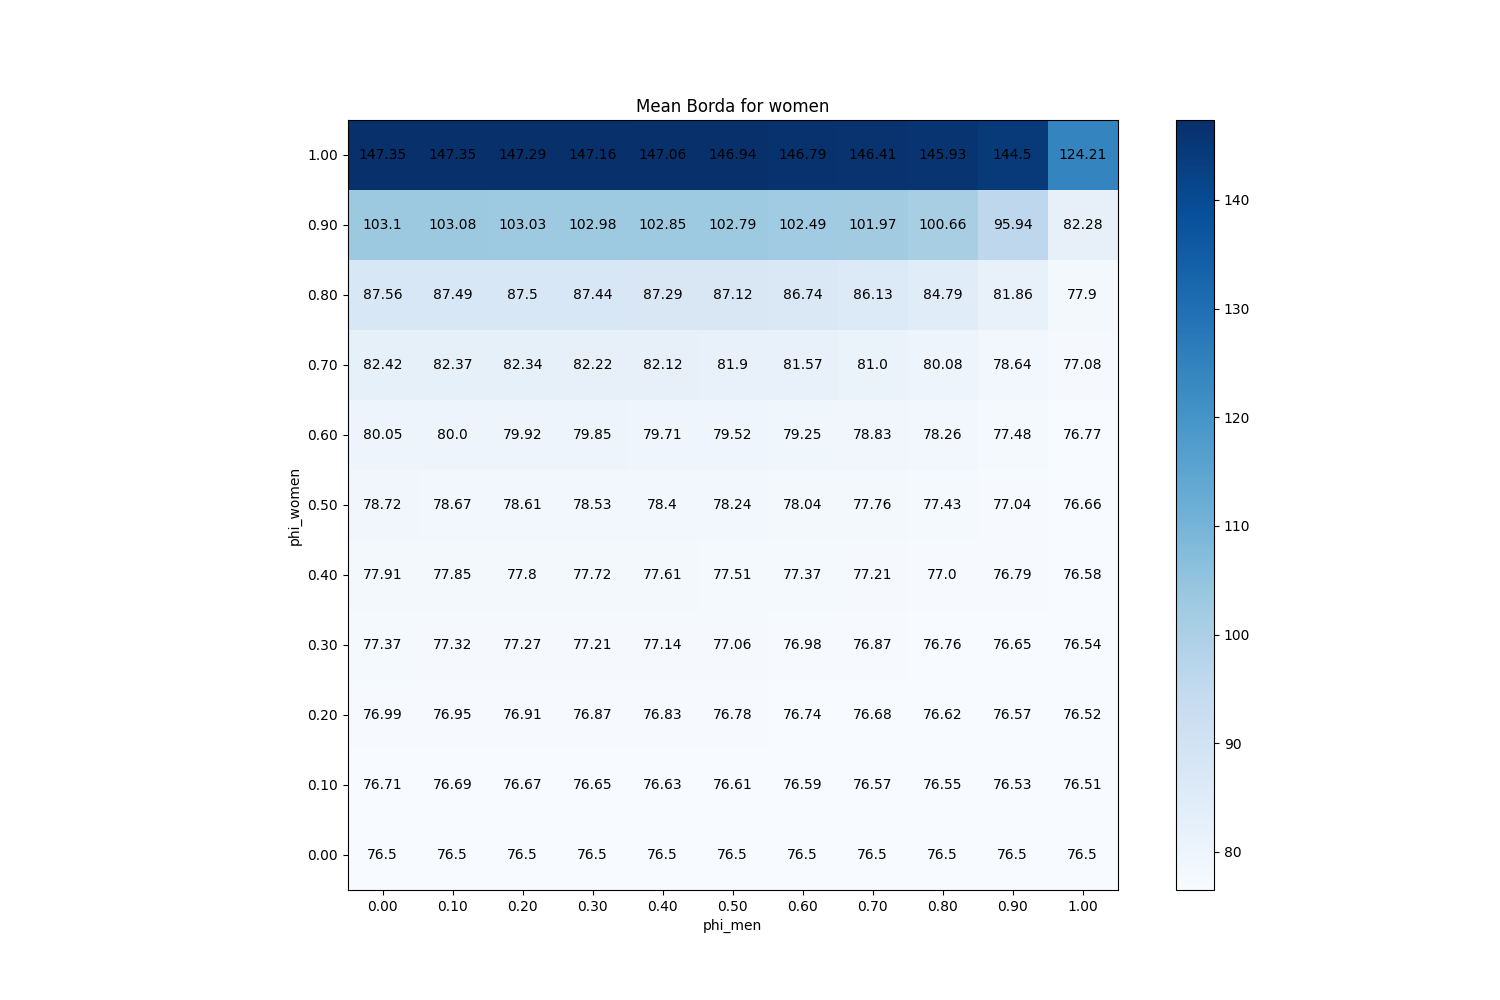

The table this chart was drawn from, first rows:
phi_men, phi_women
(0.0, 0.0), 76.5
(0.1, 0.0), 76.5
(0.2, 0.0), 76.5
(0.3, 0.0), 76.5
(0.4, 0.0), 76.5
(0.5, 0.0), 76.5
(0.6, 0.0), 76.5
(0.7, 0.0), 76.5
(0.8, 0.0), 76.5
(0.9, 0.0), 76.5
(1.0, 0.0), 76.5
(0.0, 0.1), 76.71
(0.1, 0.1), 76.69
(0.2, 0.1), 76.67
(0.3, 0.1), 76.65
(0.4, 0.1), 76.63
(0.5, 0.1), 76.61
(0.6, 0.1), 76.59
(0.7, 0.1), 76.57
(0.8, 0.1), 76.55
(0.9, 0.1), 76.53
(1.0, 0.1), 76.51
(0.0, 0.2), 76.99
(0.1, 0.2), 76.95
(0.2, 0.2), 76.91
(0.3, 0.2), 76.87
(0.4, 0.2), 76.83
(0.5, 0.2), 76.78
(0.6, 0.2), 76.74
(0.7, 0.2), 76.68
(0.8, 0.2), 76.62
(0.9, 0.2), 76.57
(1.0, 0.2), 76.52
(0.0, 0.3), 77.37
(0.1, 0.3), 77.32
(0.2, 0.3), 77.27
(0.3, 0.3), 77.21
(0.4, 0.3), 77.14
(0.5, 0.3), 77.06
(0.6, 0.3), 76.98
(0.7, 0.3), 76.87
(0.8, 0.3), 76.76
(0.9, 0.3), 76.65
(1.0, 0.3), 76.54
(0.0, 0.4), 77.91
(0.1, 0.4), 77.85
(0.2, 0.4), 77.8
(0.3, 0.4), 77.72
(0.4, 0.4), 77.61
(0.5, 0.4), 77.51
(0.6, 0.4), 77.37
(0.7, 0.4), 77.21
(0.8, 0.4), 77
(0.9, 0.4), 76.79
(1.0, 0.4), 76.58
(0.0, 0.5), 78.72
(0.1, 0.5), 78.67
(0.2, 0.5), 78.61
(0.3, 0.5), 78.53
(0.4, 0.5), 78.4
... 61 more rows
